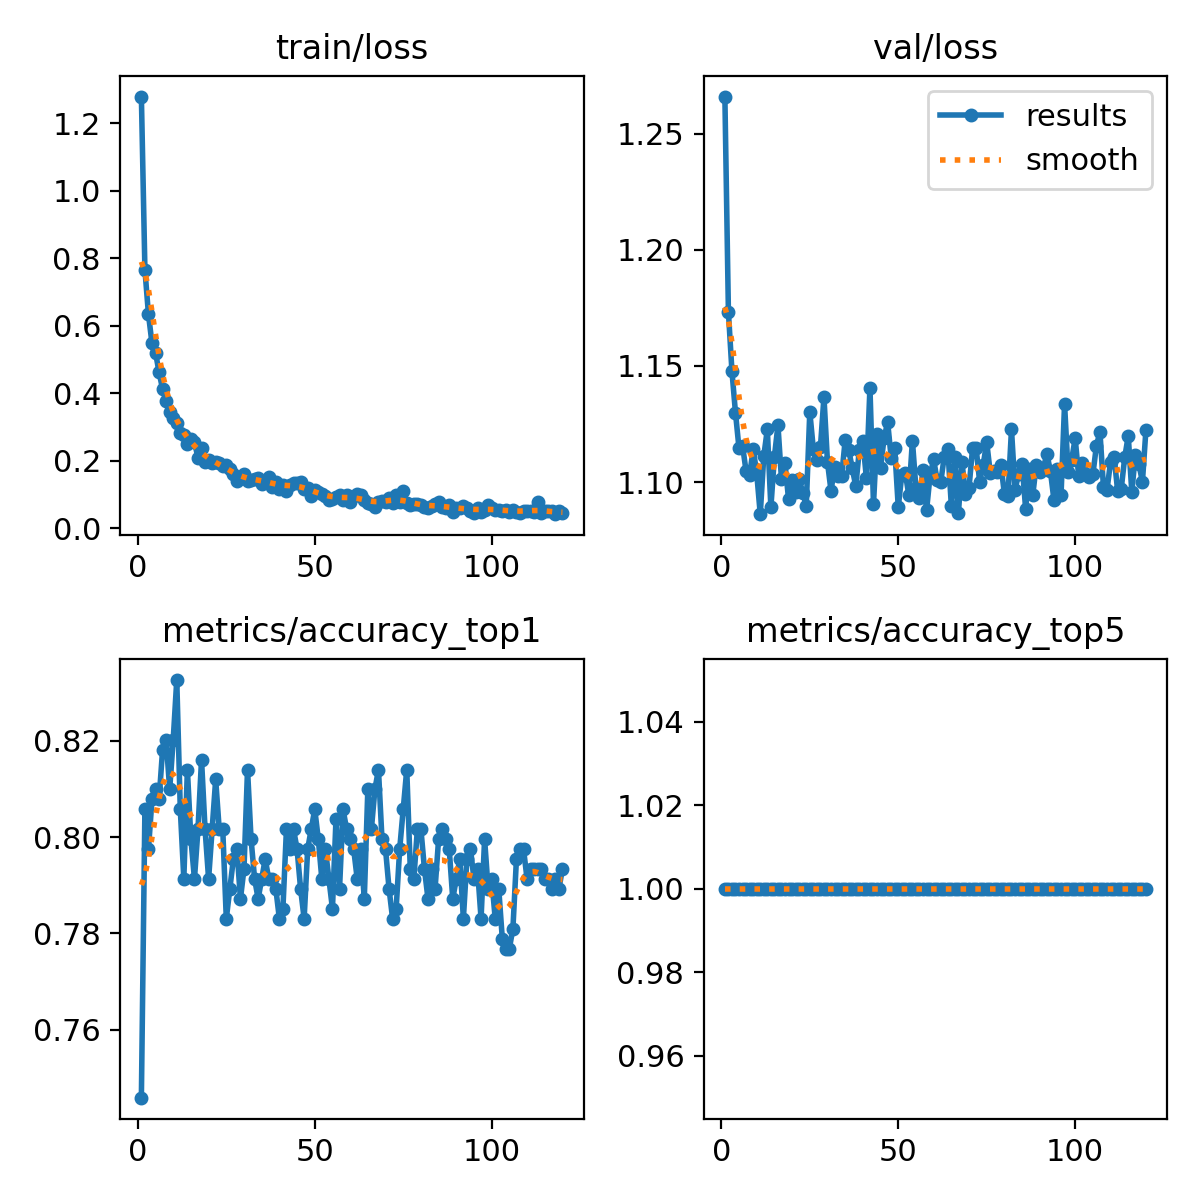

Source data for this figure (header and first rows):
epoch, time, train/loss, metrics/accuracy_top1, metrics/accuracy_top5, val/loss, lr/pg0, lr/pg1, lr/pg2
1, 6.898, 1.279, 0.7459, 1, 1.266, 0.0002363, 0.0002363, 0.0002363
2, 12.82, 0.7656, 0.8058, 1, 1.173, 0.0004704, 0.0004704, 0.0004704
3, 18.67, 0.6338, 0.7975, 1, 1.148, 0.0007005, 0.0007005, 0.0007005
4, 24.39, 0.5473, 0.8078, 1, 1.13, 0.0006963, 0.0006963, 0.0006963
5, 30.47, 0.5196, 0.8099, 1, 1.114, 0.0006904, 0.0006904, 0.0006904
6, 36.81, 0.4617, 0.8078, 1, 1.116, 0.0006845, 0.0006845, 0.0006845
7, 42.24, 0.4113, 0.8182, 1, 1.105, 0.0006787, 0.0006787, 0.0006787
8, 47.94, 0.3752, 0.8203, 1, 1.103, 0.0006728, 0.0006728, 0.0006728
9, 53.68, 0.3443, 0.8099, 1, 1.114, 0.0006669, 0.0006669, 0.0006669
10, 59.25, 0.3256, 0.8203, 1, 1.104, 0.000661, 0.000661, 0.000661
11, 64.8, 0.3104, 0.8326, 1, 1.086, 0.0006551, 0.0006551, 0.0006551
12, 70.69, 0.2807, 0.8058, 1, 1.111, 0.0006492, 0.0006492, 0.0006492
13, 76.4, 0.2757, 0.7913, 1, 1.123, 0.0006433, 0.0006433, 0.0006433
14, 82.09, 0.2502, 0.8141, 1, 1.089, 0.0006374, 0.0006374, 0.0006374
15, 87.92, 0.2652, 0.7996, 1, 1.111, 0.0006315, 0.0006315, 0.0006315
16, 93.87, 0.2544, 0.7913, 1, 1.125, 0.0006256, 0.0006256, 0.0006256
17, 99.6, 0.2084, 0.8016, 1, 1.101, 0.0006198, 0.0006198, 0.0006198
18, 105.2, 0.2363, 0.8161, 1, 1.108, 0.0006139, 0.0006139, 0.0006139
19, 110.9, 0.1955, 0.8016, 1, 1.093, 0.000608, 0.000608, 0.000608
20, 116.5, 0.2025, 0.7913, 1, 1.101, 0.0006021, 0.0006021, 0.0006021
21, 122.3, 0.1916, 0.8016, 1, 1.096, 0.0005962, 0.0005962, 0.0005962
22, 128, 0.1965, 0.812, 1, 1.101, 0.0005903, 0.0005903, 0.0005903
23, 134, 0.1922, 0.8016, 1, 1.095, 0.0005844, 0.0005844, 0.0005844
24, 140.3, 0.1827, 0.8016, 1, 1.09, 0.0005785, 0.0005785, 0.0005785
25, 146.3, 0.1876, 0.7831, 1, 1.13, 0.0005726, 0.0005726, 0.0005726
26, 151.8, 0.1756, 0.7893, 1, 1.114, 0.0005667, 0.0005667, 0.0005667
27, 157.5, 0.16, 0.7954, 1, 1.109, 0.0005608, 0.0005608, 0.0005608
28, 163.4, 0.1385, 0.7975, 1, 1.115, 0.000555, 0.000555, 0.000555
29, 169, 0.1471, 0.7872, 1, 1.137, 0.0005491, 0.0005491, 0.0005491
30, 174.7, 0.1609, 0.7934, 1, 1.109, 0.0005432, 0.0005432, 0.0005432
31, 180.4, 0.139, 0.8141, 1, 1.096, 0.0005373, 0.0005373, 0.0005373
32, 186.2, 0.1423, 0.7996, 1, 1.106, 0.0005314, 0.0005314, 0.0005314
33, 191.9, 0.1455, 0.7913, 1, 1.103, 0.0005255, 0.0005255, 0.0005255
34, 197.7, 0.1492, 0.7872, 1, 1.103, 0.0005196, 0.0005196, 0.0005196
35, 203.5, 0.1311, 0.7913, 1, 1.118, 0.0005137, 0.0005137, 0.0005137
36, 209, 0.138, 0.7954, 1, 1.114, 0.0005078, 0.0005078, 0.0005078
37, 214.6, 0.1525, 0.7913, 1, 1.106, 0.0005019, 0.0005019, 0.0005019
38, 220.5, 0.1221, 0.7913, 1, 1.098, 0.0004961, 0.0004961, 0.0004961
39, 226.3, 0.1358, 0.7893, 1, 1.114, 0.0004902, 0.0004902, 0.0004902
40, 232.4, 0.1162, 0.7831, 1, 1.118, 0.0004843, 0.0004843, 0.0004843
41, 238.3, 0.1265, 0.7851, 1, 1.102, 0.0004784, 0.0004784, 0.0004784
42, 244.3, 0.1098, 0.8016, 1, 1.141, 0.0004725, 0.0004725, 0.0004725
43, 250.3, 0.1275, 0.7975, 1, 1.09, 0.0004666, 0.0004666, 0.0004666
44, 256, 0.1337, 0.8016, 1, 1.121, 0.0004607, 0.0004607, 0.0004607
45, 261.7, 0.1327, 0.7975, 1, 1.106, 0.0004548, 0.0004548, 0.0004548
46, 267.6, 0.1372, 0.7893, 1, 1.119, 0.0004489, 0.0004489, 0.0004489
47, 273.4, 0.1164, 0.7831, 1, 1.126, 0.000443, 0.000443, 0.000443
48, 279.3, 0.1192, 0.7975, 1, 1.11, 0.0004371, 0.0004371, 0.0004371
49, 285.1, 0.09393, 0.8016, 1, 1.115, 0.0004313, 0.0004313, 0.0004313
50, 291.2, 0.1141, 0.8058, 1, 1.089, 0.0004254, 0.0004254, 0.0004254
51, 297.3, 0.1057, 0.7996, 1, 1.103, 0.0004195, 0.0004195, 0.0004195
52, 302.9, 0.1021, 0.7913, 1, 1.104, 0.0004136, 0.0004136, 0.0004136
53, 308.5, 0.09418, 0.7975, 1, 1.094, 0.0004077, 0.0004077, 0.0004077
54, 314.1, 0.08428, 0.7913, 1, 1.118, 0.0004018, 0.0004018, 0.0004018
55, 319.8, 0.08667, 0.7851, 1, 1.097, 0.0003959, 0.0003959, 0.0003959
56, 325.4, 0.09058, 0.8037, 1, 1.093, 0.00039, 0.00039, 0.00039
57, 331.3, 0.09666, 0.7893, 1, 1.105, 0.0003841, 0.0003841, 0.0003841
58, 336.9, 0.0841, 0.8058, 1, 1.088, 0.0003782, 0.0003782, 0.0003782
59, 342.6, 0.0965, 0.8016, 1, 1.103, 0.0003724, 0.0003724, 0.0003724
60, 348.2, 0.0779, 0.7996, 1, 1.11, 0.0003665, 0.0003665, 0.0003665
... 60 more rows
